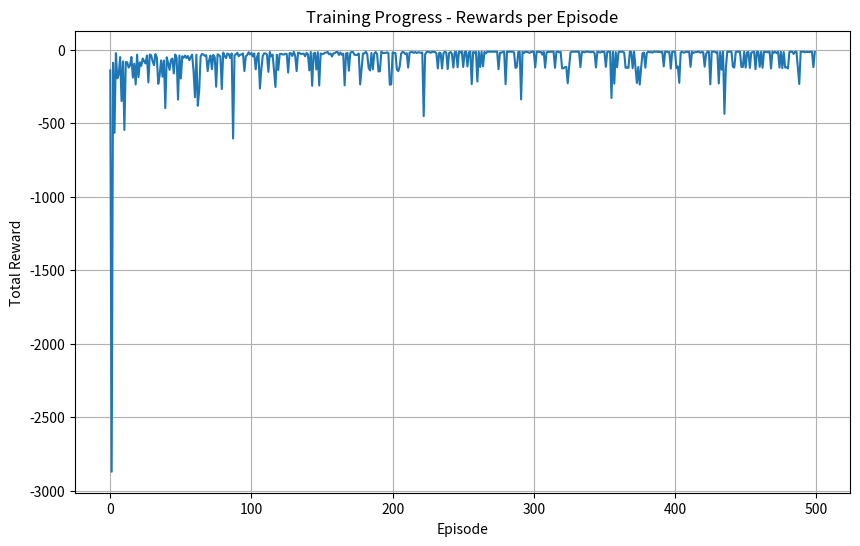
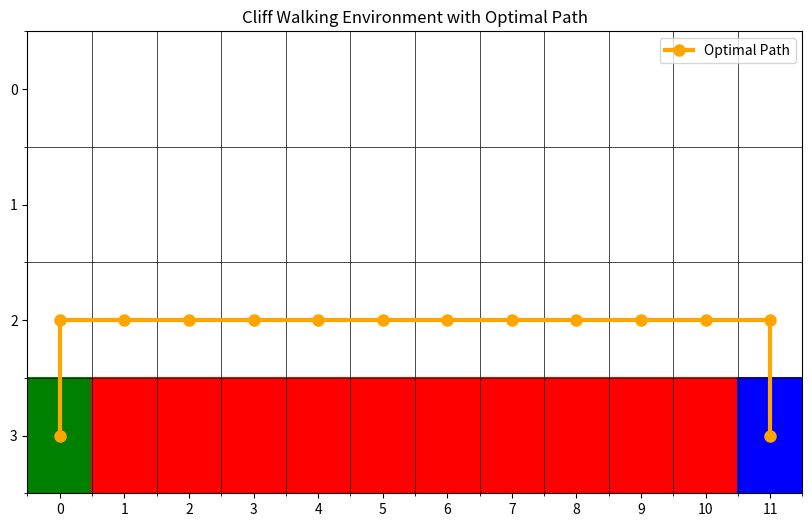

Source code (Python) for these figures, in order:
import numpy as np
import matplotlib.pyplot as plt
import matplotlib.patches as patches
from matplotlib import colors

class CliffWalkEnvironment:
    def __init__(self, width=12, height=4):
        self.width = width
        self.height = height
        self.start_pos = (height-1, 0)  # 左下角
        self.goal_pos = (height-1, width-1)  # 右下角
        self.cliff_positions = [(height-1, j) for j in range(1, width-1)]  # 悬崖位置
        self.reset()
    
    def reset(self):
        self.current_pos = self.start_pos
        return self.current_pos
    
    def step(self, action):
        """执行动作并返回(next_state, reward, done)"""
        row, col = self.current_pos
        
        # 动作映射: 0=上, 1=右, 2=下, 3=左
        if action == 0:  # 上
            row = max(0, row-1)
        elif action == 1:  # 右
            col = min(self.width-1, col+1)
        elif action == 2:  # 下
            row = min(self.height-1, row+1)
        elif action == 3:  # 左
            col = max(0, col-1)
        
        new_pos = (row, col)
        self.current_pos = new_pos
        
        # 检查是否到达目标
        if new_pos == self.goal_pos:
            return new_pos, 0, True
        
        # 检查是否掉入悬崖
        if new_pos in self.cliff_positions:
            self.current_pos = self.start_pos
            return self.start_pos, -100, False
        
        # 普通移动
        return new_pos, -1, False
    
    def get_all_states(self):
        """返回所有可能的状态"""
        return [(i, j) for i in range(self.height) for j in range(self.width)]

class QLearningAgent:
    def __init__(self, env, alpha=0.1, gamma=0.9, epsilon=0.1):
        self.env = env
        self.alpha = alpha  # 学习率
        self.gamma = gamma  # 折扣因子
        self.epsilon = epsilon  # 探索率
        
        # 初始化Q表
        self.q_table = {}
        for state in env.get_all_states():
            self.q_table[state] = np.zeros(4)  # 4个动作
    
    def choose_action(self, state):
        """ε-greedy策略选择动作"""
        if np.random.random() < self.epsilon:
            return np.random.randint(0, 4)  # 随机探索
        else:
            return np.argmax(self.q_table[state])  # 贪婪选择
    
    def update(self, state, action, reward, next_state, done):
        """Q-learning更新Q值"""
        if done:
            target = reward
        else:
            # Q-learning与SARSA的关键区别：使用maxQ而不是下一个动作的Q值
            target = reward + self.gamma * np.max(self.q_table[next_state])
        
        self.q_table[state][action] += self.alpha * (target - self.q_table[state][action])
    
    def get_optimal_path(self):
        """获取最优路径"""
        path = []
        state = self.env.start_pos
        visited = set()
        
        while state != self.env.goal_pos and state not in visited:
            visited.add(state)
            path.append(state)
            action = np.argmax(self.q_table[state])
            
            # 模拟移动
            row, col = state
            if action == 0:  # 上
                row = max(0, row-1)
            elif action == 1:  # 右
                col = min(self.env.width-1, col+1)
            elif action == 2:  # 下
                row = min(self.env.height-1, row+1)
            elif action == 3:  # 左
                col = max(0, col-1)
            
            state = (row, col)
            
            # 防止无限循环
            if len(path) > 100:
                break
        
        if state == self.env.goal_pos:
            path.append(state)
        
        return path

def train_q_learning(env, agent, episodes=500):
    """训练Q-learning智能体"""
    rewards_per_episode = []
    
    for episode in range(episodes):
        state = env.reset()
        total_reward = 0
        steps = 0
        
        while True:
            action = agent.choose_action(state)
            next_state, reward, done = env.step(action)
            
            # Q-learning更新：不需要下一个动作
            agent.update(state, action, reward, next_state, done)
            
            state = next_state
            total_reward += reward
            steps += 1
            
            if done or steps > 1000:
                break
        
        rewards_per_episode.append(total_reward)
        
        if episode % 100 == 0:
            print(f"Episode {episode}, Total Reward: {total_reward}")
    
    return rewards_per_episode

def visualize_results(env, agent, rewards):
    """可视化训练结果和路径 - 修改为分开显示两个图像"""
    # 1. 第一个图：绘制奖励曲线
    plt.figure(figsize=(10, 6))
    plt.plot(rewards)
    plt.title('Training Progress - Rewards per Episode')
    plt.xlabel('Episode')
    plt.ylabel('Total Reward')
    plt.grid(True)
    plt.show()
    
    # 2. 第二个图：绘制网格环境和最优路径
    plt.figure(figsize=(10, 6))
    cmap = colors.ListedColormap(['white', 'red', 'green', 'blue'])
    grid = np.zeros((env.height, env.width))
    
    # 标记不同区域
    for i in range(env.height):
        for j in range(env.width):
            pos = (i, j)
            if pos == env.start_pos:
                grid[i, j] = 2  # 起点-绿色
            elif pos == env.goal_pos:
                grid[i, j] = 3  # 终点-蓝色
            elif pos in env.cliff_positions:
                grid[i, j] = 1  # 悬崖-红色
    
    plt.imshow(grid, cmap=cmap, aspect='auto')
    
    # 绘制最优路径
    path = agent.get_optimal_path()
    if len(path) > 1:
        path_y, path_x = zip(*path)
        plt.plot(path_x, path_y, 'o-', color='orange', linewidth=3, markersize=8, label='Optimal Path')
    
    # 添加网格线和标签
    plt.gca().set_xticks(np.arange(-0.5, env.width, 1), minor=True)
    plt.gca().set_yticks(np.arange(-0.5, env.height, 1), minor=True)
    plt.grid(which="minor", color="black", linestyle='-', linewidth=0.5)
    plt.xticks(range(env.width))
    plt.yticks(range(env.height))
    plt.title('Cliff Walking Environment with Optimal Path')
    plt.legend()
    plt.show()
    
    # 打印路径信息
    print(f"Optimal path length: {len(path)}")
    print(f"Optimal path: {path}")

# 主程序
if __name__ == "__main__":
    # 创建环境和智能体
    env = CliffWalkEnvironment()
    agent = QLearningAgent(env, alpha=0.1, gamma=0.9, epsilon=0.1)
    
    # 训练Q-learning算法
    print("Training Q-learning agent...")
    rewards = train_q_learning(env, agent, episodes=500)
    
    # 可视化结果
    visualize_results(env, agent, rewards)
    
    # 测试最终策略
    print("\nTesting final policy:")
    state = env.reset()
    total_reward = 0
    steps = 0
    path = [state]
    
    while True:
        action = np.argmax(agent.q_table[state])
        state, reward, done = env.step(action)
        path.append(state)
        total_reward += reward
        steps += 1
        
        if done or steps > 100:
            break
    
    print(f"Test - Total reward: {total_reward}, Steps: {steps}")
